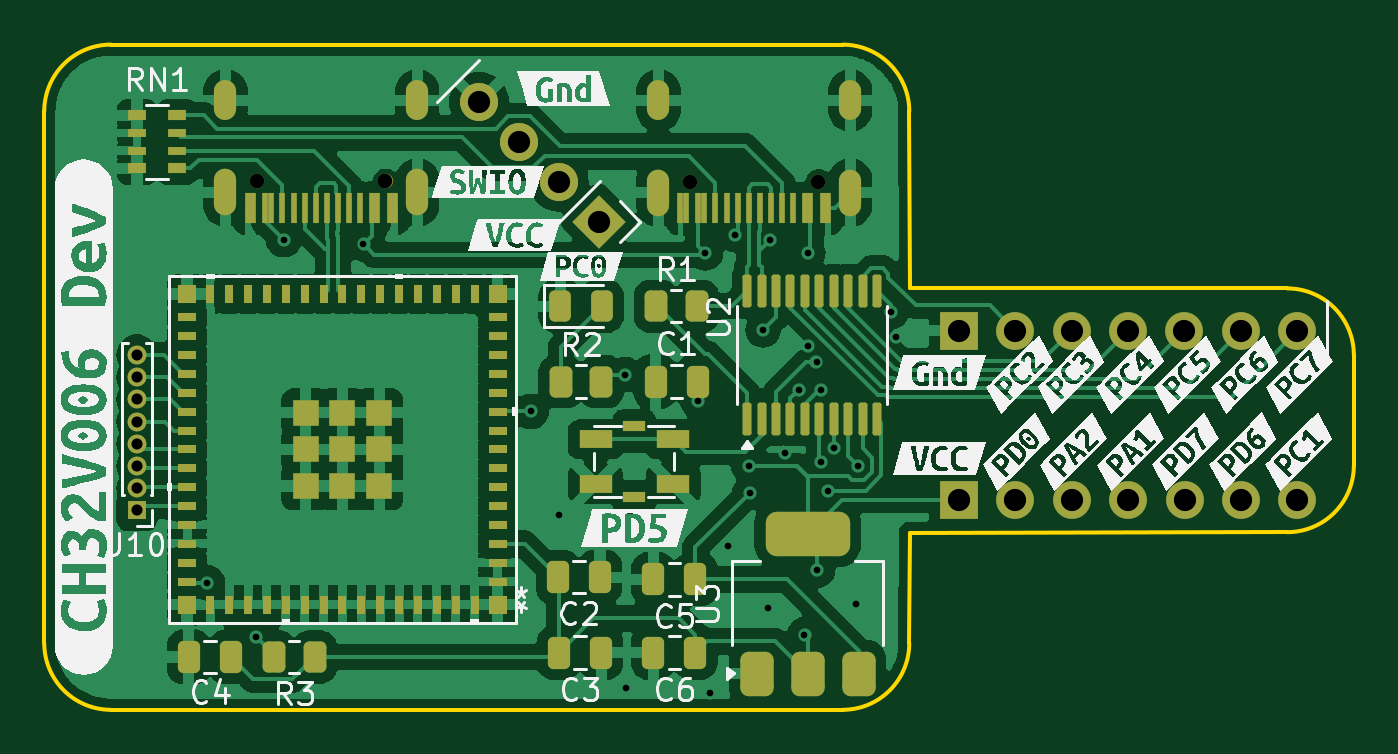
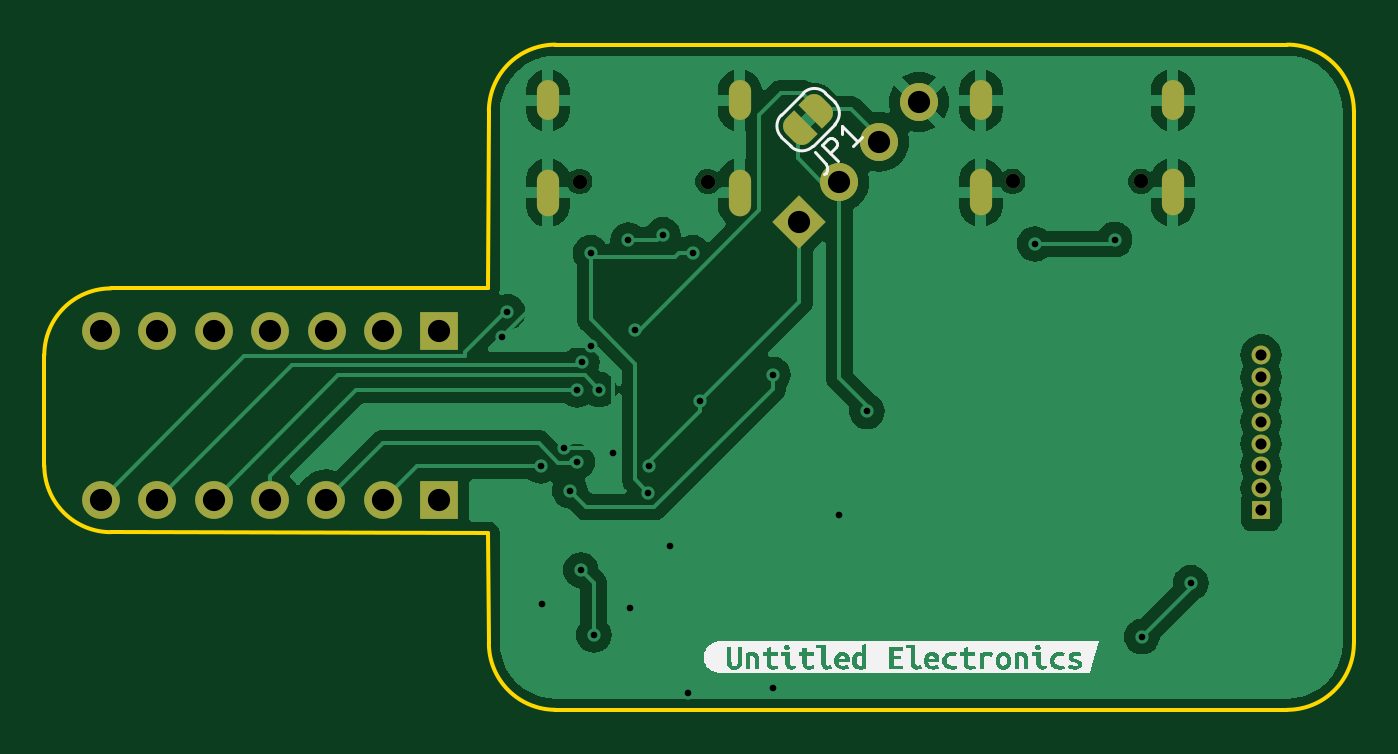
Circuit board: 11 layer files. Board 59.0 x 30.0 mm.
- bottom_copper: Quark006-B_Cu.gbr (63610 bytes)
- bottom_mask: Quark006-B_Mask.gbr (3568 bytes)
- paste: Quark006-B_Paste.gbr (451 bytes)
- bottom_silk: Quark006-B_Silkscreen.gbr (19139 bytes)
- outline: Quark006-Edge_Cuts.gbr (1343 bytes)
- top_copper: Quark006-F_Cu.gbr (144304 bytes)
- top_mask: Quark006-F_Mask.gbr (8682 bytes)
- paste: Quark006-F_Paste.gbr (6599 bytes)
- top_silk: Quark006-F_Silkscreen.gbr (98106 bytes)
- drill: Quark006-NPTH.drl (391 bytes)
- drill: Quark006-PTH.drl (1818 bytes)

=== bottom_copper: Quark006-B_Cu.gbr (63610 bytes, source omitted) ===
=== bottom_mask: Quark006-B_Mask.gbr (3568 bytes, source withheld) ===
=== paste: Quark006-B_Paste.gbr ===
%TF.GenerationSoftware,KiCad,Pcbnew,8.0.8*%
%TF.CreationDate,2025-02-15T15:27:07-06:00*%
%TF.ProjectId,Quark006,51756172-6b30-4303-962e-6b696361645f,rev?*%
%TF.SameCoordinates,Original*%
%TF.FileFunction,Paste,Bot*%
%TF.FilePolarity,Positive*%
%FSLAX46Y46*%
G04 Gerber Fmt 4.6, Leading zero omitted, Abs format (unit mm)*
G04 Created by KiCad (PCBNEW 8.0.8) date 2025-02-15 15:27:07*
%MOMM*%
%LPD*%
G01*
G04 APERTURE LIST*
G04 APERTURE END LIST*
M02*

=== bottom_silk: Quark006-B_Silkscreen.gbr (19139 bytes, source omitted) ===
=== outline: Quark006-Edge_Cuts.gbr ===
%TF.GenerationSoftware,KiCad,Pcbnew,8.0.8*%
%TF.CreationDate,2025-02-15T15:27:07-06:00*%
%TF.ProjectId,Quark006,51756172-6b30-4303-962e-6b696361645f,rev?*%
%TF.SameCoordinates,Original*%
%TF.FileFunction,Profile,NP*%
%FSLAX46Y46*%
G04 Gerber Fmt 4.6, Leading zero omitted, Abs format (unit mm)*
G04 Created by KiCad (PCBNEW 8.0.8) date 2025-02-15 15:27:07*
%MOMM*%
%LPD*%
G01*
G04 APERTURE LIST*
%TA.AperFunction,Profile*%
%ADD10C,0.200000*%
%TD*%
G04 APERTURE END LIST*
D10*
X180021320Y-50021320D02*
G75*
G02*
X183021320Y-47021320I2999980J20D01*
G01*
X239000000Y-65978680D02*
G75*
G02*
X236000000Y-68978700I-3000000J-20D01*
G01*
X219000000Y-58000000D02*
X218978680Y-50021320D01*
X219000000Y-69000000D02*
X236000000Y-68978680D01*
X218978680Y-73978680D02*
X219000000Y-69000000D01*
X215978680Y-47021320D02*
G75*
G02*
X218978680Y-50021320I20J-2999980D01*
G01*
X183021320Y-76978680D02*
G75*
G02*
X180021320Y-73978680I-20J2999980D01*
G01*
X236000000Y-58000000D02*
G75*
G02*
X239000000Y-61000000I0J-3000000D01*
G01*
X239000000Y-65978680D02*
X239000000Y-61000000D01*
X215978680Y-47021320D02*
X183021320Y-47021320D01*
X180021320Y-50021320D02*
X180021320Y-73978680D01*
X218978680Y-73978680D02*
G75*
G02*
X215978680Y-76978680I-2999980J-20D01*
G01*
X183021320Y-76978680D02*
X215978680Y-76978680D01*
X236000000Y-58000000D02*
X219000000Y-58000000D01*
M02*

=== top_copper: Quark006-F_Cu.gbr (144304 bytes, source omitted) ===
=== top_mask: Quark006-F_Mask.gbr (8682 bytes, source omitted) ===
=== paste: Quark006-F_Paste.gbr (6599 bytes, source omitted) ===
=== top_silk: Quark006-F_Silkscreen.gbr (98106 bytes, source omitted) ===
=== drill: Quark006-NPTH.drl ===
M48
; DRILL file {KiCad 8.0.8} date 2025-02-15T15:27:35-0600
; FORMAT={-:-/ absolute / inch / decimal}
; #@! TF.CreationDate,2025-02-15T15:27:35-06:00
; #@! TF.GenerationSoftware,Kicad,Pcbnew,8.0.8
; #@! TF.FileFunction,NonPlated,1,2,NPTH
FMAT,2
INCH
; #@! TA.AperFunction,NonPlated,NPTH,ComponentDrill
T1C0.0256
%
G90
G05
T1
X7.465Y-2.0937
X7.6925Y-2.0937
X8.2327Y-2.094
X8.4602Y-2.094
M30

=== drill: Quark006-PTH.drl ===
M48
; DRILL file {KiCad 8.0.8} date 2025-02-15T15:27:35-0600
; FORMAT={-:-/ absolute / inch / decimal}
; #@! TF.CreationDate,2025-02-15T15:27:35-06:00
; #@! TF.GenerationSoftware,Kicad,Pcbnew,8.0.8
; #@! TF.FileFunction,Plated,1,2,PTH
FMAT,2
INCH
; #@! TA.AperFunction,Plated,PTH,ViaDrill
T1C0.0118
; #@! TA.AperFunction,Plated,PTH,ComponentDrill
T2C0.0197
; #@! TA.AperFunction,Plated,PTH,ComponentDrill
T3C0.0236
; #@! TA.AperFunction,Plated,PTH,ComponentDrill
T4C0.0394
%
G90
G05
T1
X7.3768Y-2.8055
X7.4634Y-2.9008
X7.5118Y-2.1969
X7.6535Y-2.2047
X7.9508Y-2.5016
X8.0Y-2.685
X8.1177Y-2.4362
X8.1181Y-2.9921
X8.2461Y-2.4835
X8.2598Y-2.2205
X8.2677Y-3.0
X8.2992Y-2.7402
X8.313Y-2.1882
X8.3366Y-2.5988
X8.3386Y-2.6457
X8.3618Y-2.3571
X8.3701Y-2.8504
X8.374Y-2.198
X8.4016Y-2.5748
X8.4255Y-2.4628
X8.4354Y-2.8976
X8.4409Y-2.2205
X8.4409Y-2.3858
X8.4567Y-2.4142
X8.4583Y-2.7831
X8.4646Y-2.4634
X8.4647Y-2.5908
X8.4775Y-2.6419
X8.4882Y-2.5669
X8.5276Y-2.8425
X8.5296Y-2.5979
X8.5882Y-2.3252
X8.5984Y-2.3701
T2
X7.252Y-2.4016
X7.252Y-2.4409
X7.252Y-2.4803
X7.252Y-2.5197
X7.252Y-2.5591
X7.252Y-2.5984
X7.252Y-2.6378
X7.252Y-2.6772
T4
X7.8584Y-1.9529
X7.9291Y-2.0236
X7.9998Y-2.0943
X8.0706Y-2.165
X8.7091Y-2.3587
X8.7091Y-2.6579
X8.8091Y-2.3587
X8.8091Y-2.6579
X8.9091Y-2.3587
X8.9093Y-2.6579
X9.0091Y-2.3587
X9.0093Y-2.6579
X9.1091Y-2.3587
X9.1093Y-2.6579
X9.2091Y-2.3587
X9.2093Y-2.6579
X9.3091Y-2.3587
X9.3093Y-2.6579
T3
G00X7.4087Y-1.9657
M15
G01X7.4087Y-1.9343
M16
G05
G00X7.4087Y-2.135
M15
G01X7.4087Y-2.0917
M16
G05
G00X7.7488Y-1.9657
M15
G01X7.7488Y-1.9343
M16
G05
G00X7.7488Y-2.135
M15
G01X7.7488Y-2.0917
M16
G05
G00X8.1764Y-1.966
M15
G01X8.1764Y-1.9345
M16
G05
G00X8.1764Y-2.1353
M15
G01X8.1764Y-2.092
M16
G05
G00X8.5165Y-1.966
M15
G01X8.5165Y-1.9345
M16
G05
G00X8.5165Y-2.1353
M15
G01X8.5165Y-2.092
M16
G05
M30
